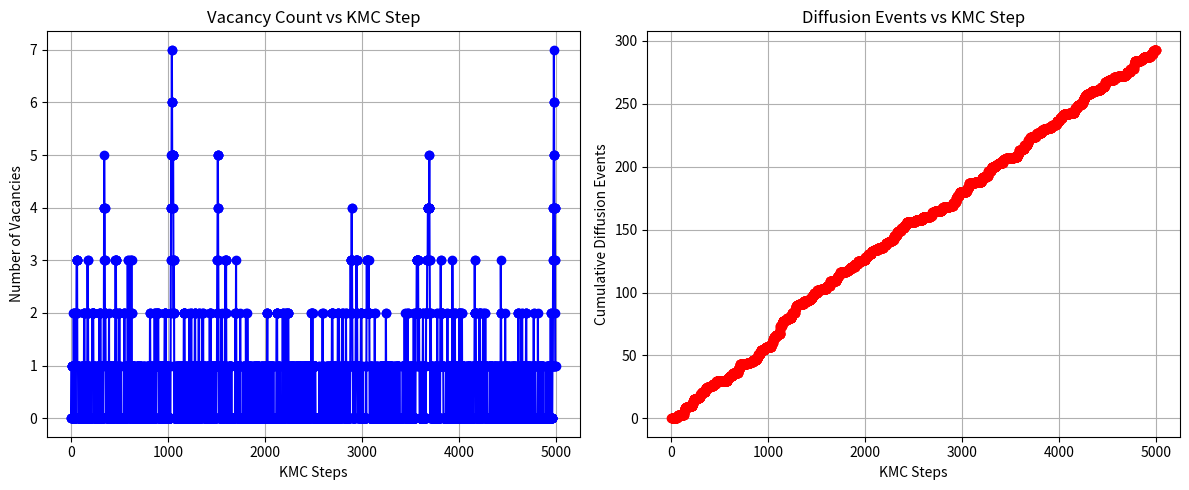

The script that saved this image:
import numpy as np
import matplotlib.pyplot as plt
import matplotlib.animation as animation
from scipy.spatial import KDTree
import matplotlib.patches as mpatches

# ------- Parameters -------
N_atoms_initial = 2500      # initial number of atoms (approx 50x50)
Lx, Ly = 20.0, 20.0        # simulation box size in Angstroms (arbitrary units)
kT = 0.05                  # thermal energy in eV
p_formation = 0.5          # Probability of vacancy formation/annihilation event per step

# Vacancy formation energy scale (eV)
formation_energy_min = 0.025
formation_energy_max = 0.1

# Vacancy diffusion barrier energy scale (eV)
diffusion_energy_min = 0.01
diffusion_energy_max = 0.05

# Distance cutoff for neighbors (Angstrom)
neighbor_cutoff = 1.5

# ---- Generate initial 2D FCC (111)-like lattice coordinates (approximate triangular lattice) ----
def create_fcc111_lattice(n_atoms, Lx, Ly):
    # Approximate 2D triangular lattice for FCC(111) projection
    # Interatomic spacing ~1.0 (set unit length)
    spacing = 1.0
    nx = int(np.sqrt(n_atoms * Ly / Lx)) + 1
    ny = int(n_atoms / nx) + 1

    positions = []
    for i in range(nx):
        for j in range(ny):
            x = i * spacing + (j % 2) * spacing / 2
            y = j * spacing * np.sqrt(3)/2
            if x < Lx and y < Ly:
                positions.append([x, y])
    return np.array(positions)

positions = create_fcc111_lattice(N_atoms_initial, Lx, Ly)
N_atoms = len(positions)
print(f"Initial atoms: {N_atoms}")

# Initially no vacancies: vacancies = []
vacancies = np.empty((0,2))   # no vacancy positions yet

# Assign random vacancy formation energies per initial atom
formation_energies = np.random.uniform(formation_energy_min, formation_energy_max, N_atoms)

# Assign random diffusion activation energies per atom (for diffusion events)
diffusion_energies = np.random.uniform(diffusion_energy_min, diffusion_energy_max, N_atoms)

# Use KDTree for neighbor search on atomic positions
tree = KDTree(positions)

# ----- Data to track -----
vacancy_counts = []
diffusion_event_counts = []
cumulative_diffusions = 0

# Snapshots for animation: each snapshot stores atom positions and vacancy positions
atom_snapshots = []
vacancy_snapshots = []

# Event highlight masks for animation (arrays storing indices of atoms/vacancies involved in events)
atom_colors = []  # rgb colors for atoms in each frame
vacancy_colors = []  # rgb colors for vacancies in each frame

# ------- Helper functions -------

def metropolis_acceptation(delta_E):
    """Metropolis criterion acceptance"""
    # If the energy change delta_E is negative or zero, accept move unconditionally (energy decreases or unchanged)
    if delta_E <= 0:
        return True
    else:
        # If energy increases, accept move with probability exp(-delta_E/kT) to satisfy detailed balance
        return np.random.rand() < np.exp(-delta_E / kT)

# ------- Vacancy formation -------
def attempt_vacancy_formation():
    """Attempt to create a vacancy by removing a random atom"""
    global positions, formation_energies, diffusion_energies, vacancies

    # If no atoms exist, cannot form vacancy, reject immediately
    if len(positions) == 0:
        return False, [], []

    # Randomly select one atom index from current atoms
    idx = np.random.randint(len(positions))

    # Get vacancy formation energy associated with this atom (energy cost to remove it)
    delta_E = formation_energies[idx]  # The energy cost for removing the atom at index idx

    # Decide whether to accept the move with Metropolis acceptance criterion
    accepted = metropolis_acceptation(delta_E)

    # Prepare empty lists to record formed atom and vacancy indices (for visualization/event tracking)
    formed_sites_atom_idx = []    # vacancy formation removes an atom, so no new atom
    formed_sites_vac_idx = []     # will hold index of newly created vacancy if accepted

    if accepted:
        # The atom at idx is removed, creating a vacancy at that position
        vac_pos = positions[idx]

        # Append vacancy coordinate to vacancies array (stack vertically)
        vacancies = np.vstack([vacancies, vac_pos])

        # Remove atom from positions array by deleting its entry
        positions_new = np.delete(positions, idx, axis=0)
        formation_energies_new = np.delete(formation_energies, idx)
        diffusion_energies_new = np.delete(diffusion_energies, idx)

        # Update system arrays with atom removed
        positions = positions_new
        formation_energies = formation_energies_new
        diffusion_energies = diffusion_energies_new

        # Record index of new vacancy for tracking: it's the last vacancy appended
        formed_sites_vac_idx.append(len(vacancies) - 1)

    # Return whether move accepted, empty atom list since no new atom formed, and vacancy indices formed
    return accepted, [], formed_sites_vac_idx

# ------- Vacancy annihilation -------
def attempt_vacancy_annihilation():
    """Attempt to fill a vacancy by adding an atom back"""
    global vacancies, positions, formation_energies, diffusion_energies

    # If no vacancies exist, cannot fill a vacancy, reject immediately
    if len(vacancies) == 0:
        return False, [], []

    # Randomly select vacancy index to fill
    idx = np.random.randint(len(vacancies))

    # Get vacancy position coordinate to add atom there
    vac_pos = vacancies[idx]

    # Differs from formation: energy gain from removing vacancy (assumed negative formation energy)
    delta_E = -np.mean(formation_energies)  # The energy gain from adding an atom back to a vacancy

    # Determine acceptance probability by Metropolis criterion
    accepted = metropolis_acceptation(delta_E)

    # Lists for tracking newly formed atoms and vacancies for visualization/events
    formed_sites_atom_idx = []
    formed_sites_vac_idx = []

    if accepted:
        # Add atom coordinate to positions array at vacancy location
        positions = np.vstack([positions, vac_pos])

        # Generate new random energy parameters for this added atom
        formation_energies = np.append(formation_energies,
                                       np.random.uniform(formation_energy_min, formation_energy_max))

        diffusion_energies = np.append(diffusion_energies,
                                       np.random.uniform(diffusion_energy_min, diffusion_energy_max))

        # Remove vacancy from vacancies array
        vacancies = np.delete(vacancies, idx, axis=0)

        # Track the newly formed atom index as the last atom appended
        formed_sites_atom_idx.append(len(positions) - 1)

    # Return move acceptance, list of new atoms added, and empty vacancy list (vacancy removed)
    return accepted, formed_sites_atom_idx, []

# ------- Vacancy diffusion -------
def attempt_vacancy_diffusion():
    """Attempt vacancy diffusion:
    - Pick a random vacancy,
    - Find all atoms within neighbor cutoff,
    - Choose random atom neighbor,
    - Proposal: atom moves into vacancy (vacancy moves to atom's old pos)
    - Metropolis acceptance based on diffusion barrier associated with atom."""
    
    global positions, vacancies, diffusion_energies, cumulative_diffusions

    # Cannot diffuse if system has no vacancies or no atoms
    if len(vacancies) == 0 or len(positions) == 0:
        return False, [], []

    # Randomly select a vacancy index
    v_idx = np.random.randint(len(vacancies))

    # Vacancy coordinate selected
    vac_pos = vacancies[v_idx]

    # Build spatial KDTree for atom positions to quickly find neighbors
    tree = KDTree(positions)

    # Query all atom indices within neighbor_cutoff distance of vacancy position
    nearby_atom_indices = tree.query_ball_point(vac_pos, neighbor_cutoff)

    # If no atoms near vacancy, diffusion hop impossible, reject
    if len(nearby_atom_indices) == 0:
        return False, [], []

    # Choose one random neighbor atom index among atoms near vacancy
    a_idx = np.random.choice(nearby_atom_indices)

    # Position of selected atom
    atom_pos = positions[a_idx] 

    # Diffusion barrier energy associated with chosen atom (activation energy for hop)
    delta_E = formation_energies[a_idx]  # The energy cost for the atom being moved into the vacancy

    # Apply Metropolis acceptance for diffusion attempt based on barrier
    accepted = metropolis_acceptation(delta_E)

    if accepted:
        # Swap positions: atom moves into vacancy position
        # Vacancy takes atom’s old coordinate
        vacancies[v_idx] = atom_pos
        positions[a_idx] = vac_pos

        # Increase cumulative diffusion event counter for bookkeeping
        cumulative_diffusions += 1

        # Return that diffusion accepted, with involved atom and vacancy indices for tracking/highlighting
        return True, [a_idx], [v_idx]
    else:
        # Move rejected: no changes; empty event lists
        return False, [], []

# ------- KMC step -------
def kmc_step():
    """Perform a single KMC step: Choose event type with probability p_formation"""
    global vacancies

    if np.random.rand() < p_formation:
        # Try formation or annihilation
        # Remove atom with 50% prob, else fill vacancy if any exist
        if len(vacancies) == 0:
            return attempt_vacancy_formation()
        if len(positions) == 0:
            return attempt_vacancy_annihilation()
        if np.random.rand() < 0.5:
            return attempt_vacancy_formation()
        else:
            return attempt_vacancy_annihilation()
    else:
        return attempt_vacancy_diffusion()

# ------- Simulation loop -------

N_frames = 5000
N_steps = 5000
steps_per_frame = N_steps // N_frames

# For animation event coloring:
atom_event_colors = []
vac_event_colors = []

print("Starting off-lattice vacancy KMC simulation ...")

for frame in range(N_frames):
    atoms_involved_positions = []
    vacs_involved_positions = []

    for _ in range(steps_per_frame):
        accepted, atoms_idx, vacs_idx = kmc_step()
        if accepted:
            for aidx in atoms_idx:
                if aidx < len(positions):
                    atoms_involved_positions.append(positions[aidx].copy())
            for vidx in vacs_idx:
                if vidx < len(vacancies):
                    vacs_involved_positions.append(vacancies[vidx].copy())

    atom_colors_frame = np.ones((len(positions), 3))  # white default
    vac_colors_frame = np.zeros((len(vacancies), 3))  # black default

    for pos in atoms_involved_positions:
        diffs = np.linalg.norm(positions - pos, axis=1)
        matches = np.where(diffs < 1e-8)[0]
        for m in matches:
            atom_colors_frame[m] = [0, 0, 1]  # blue highlight

    for pos in vacs_involved_positions:
        diffs = np.linalg.norm(vacancies - pos, axis=1)
        matches = np.where(diffs < 1e-8)[0]
        for m in matches:
            vac_colors_frame[m] = [1, 0, 0]  # red highlight

    atom_snapshots.append(positions.copy())
    vacancy_snapshots.append(vacancies.copy())
    atom_event_colors.append(atom_colors_frame)
    vac_event_colors.append(vac_colors_frame)

    vacancy_counts.append(len(vacancies))
    diffusion_event_counts.append(cumulative_diffusions)

    if frame % 10 == 0 or frame == N_frames - 1:
        print(f"Frame {frame+1}/{N_frames}: Vacancies = {len(vacancies)}, Diffusions = {cumulative_diffusions}")

# ------- Animation -------

fig, ax = plt.subplots(figsize=(6, 6))

def animate(frame):
    ax.clear()

    atoms = atom_snapshots[frame]
    vacs = vacancy_snapshots[frame]

    # Create dummy artists:
    legend_handles = [
        mpatches.Patch(color='white', label='Atoms', edgecolor='k'),
        mpatches.Patch(facecolor='yellow', edgecolor='grey', label='Vacancy (grey circle)'),
        mpatches.Patch(color='blue', label='Vacancy formation'),
        mpatches.Patch(color='green', label='Vacancy annihilation'),
        mpatches.Patch(color='red', label='Vacancy diffusion')
    ]

    ax.legend(handles=legend_handles, loc='upper right')

    # Plot atoms first
    ax.scatter(atoms[:, 0], atoms[:, 1], c=atom_event_colors[frame], s=20, edgecolors='k', label='Atoms')

    # Plot all vacancies (grey circles) ON TOP of atoms
    if len(vacs) > 0:
        ax.scatter(vacs[:, 0], vacs[:, 1],
                   facecolors='yellow',
                   edgecolors='grey',
                   s=150,
                   linewidths=2,
                   alpha=1.0,
                   label='Vacancies')

    # Plot red squares for diffusion-highlighted vacancies ON TOP of grey circles
    vacancy_colors = vac_event_colors[frame]
    red_indices = np.where(np.all(vacancy_colors == [1.0, 0.0, 0.0], axis=1))[0]
    if len(red_indices) > 0:
        ax.scatter(vacs[red_indices, 0], vacs[red_indices, 1], c='red', s=80, marker='s', label='Diffusing Vacancies')

    ax.set_xlim(0, Lx)
    ax.set_ylim(0, Ly)
    ax.set_aspect('equal')
    ax.set_title(f"KMC Step ~{(frame+1)*steps_per_frame}\nVacancies: {vacancy_counts[frame]}, Diffusions: {diffusion_event_counts[frame]}")
    ax.grid(True)

anim = animation.FuncAnimation(fig, animate, frames=N_frames, interval=200)
# anim.save("off_lattice_vacancy_kmc.mp4", writer='ffmpeg', fps=5)
# plt.close()

# ------- Plot vacancy and diffusion counts -------

fig, (ax1, ax2) = plt.subplots(1, 2, figsize=(12, 5), sharex=True)

steps_array = np.arange(len(vacancy_counts)) * steps_per_frame

ax1.plot(steps_array, vacancy_counts, '-o', color='blue')
ax1.set_xlabel('KMC Steps')
ax1.set_ylabel('Number of Vacancies')
ax1.set_title('Vacancy Count vs KMC Step')
ax1.grid(True)

ax2.plot(steps_array, diffusion_event_counts, '-o', color='red')
ax2.set_xlabel('KMC Steps')
ax2.set_ylabel('Cumulative Diffusion Events')
ax2.set_title('Diffusion Events vs KMC Step')
ax2.grid(True)

plt.tight_layout()
plt.show()
